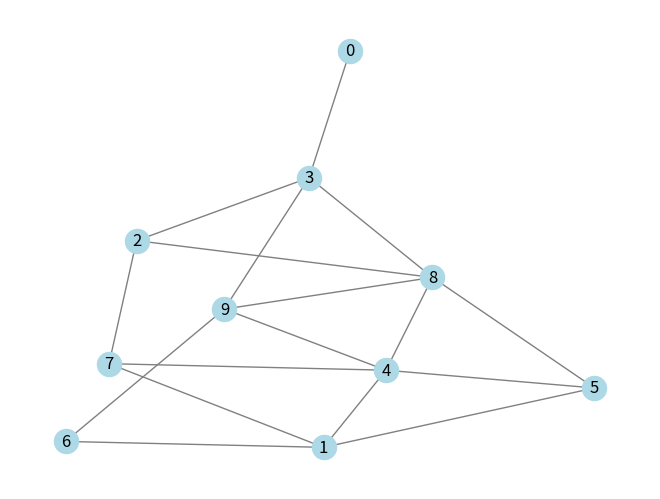

Reproduce this figure in Python.
#!/usr/bin/python3
# graph_gen.py
import networkx as nx
import matplotlib.pyplot as plt

# edge list로부터 그래프 생성
edgelist = [(0, 3), (1, 4), (1, 5), (1, 6), (1, 7), (2, 3), (2, 7), (2, 8), (3, 8), (3, 9), (4, 5), (4, 7), (4, 8), (4, 9), (5, 8), (6, 9), (8, 9)]
G = nx.from_edgelist(edgelist)
n_nodes = G.number_of_nodes()

#n_nodes = 10
#probility = 0.2
#G = nx.gnp_random_graph(n=n_nodes, p=probility)

nx.draw(G, with_labels=True,
        node_color='lightblue',
        edge_color='gray')

edges = G.edges()
edges = list(edges)  # 파이썬 리스트로 변환
print(edges)
n_edges = len(edges)

print (n_nodes, n_edges) # 정점의 개수, 간선의 개수
for edge in edges:
  print (edge[0], edge[1])
